Run: headless pygame with SDL's dummy video driver; simulated clock (each Clock.tick advances the game by its frame time, no real sleeping); random seed 0; keys injected as events and as key.get_pressed() state; no mouse input.
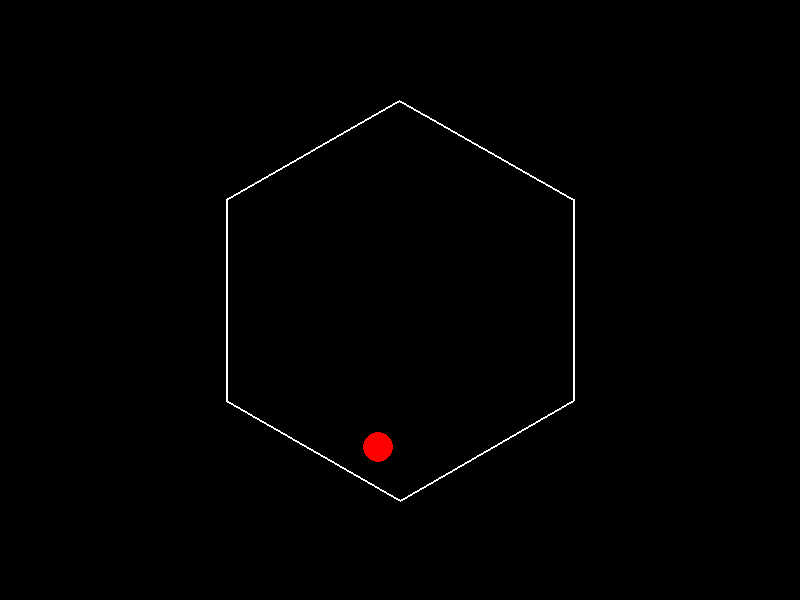
Frame 1 of 4 · flips 1–60 · no input
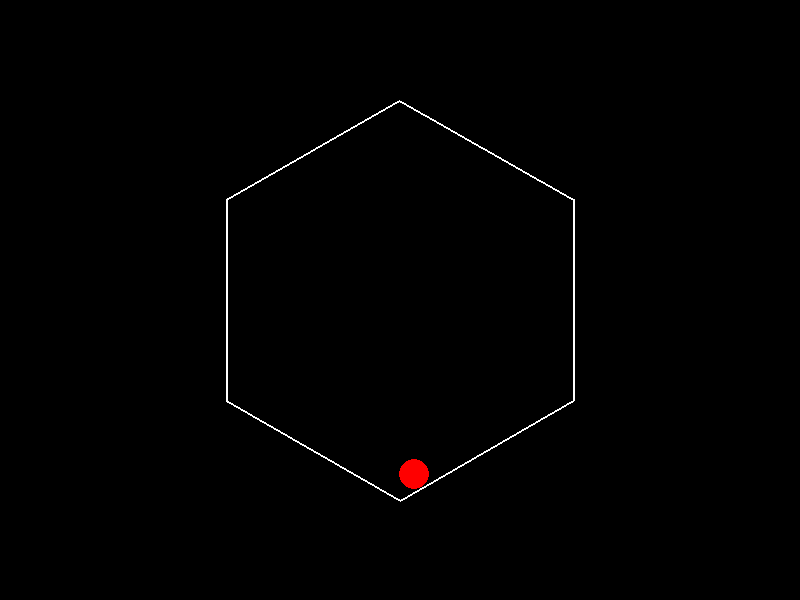
Frame 2 of 4 · flips 61–180 · tapped SPACE, RETURN · held RIGHT (→), D
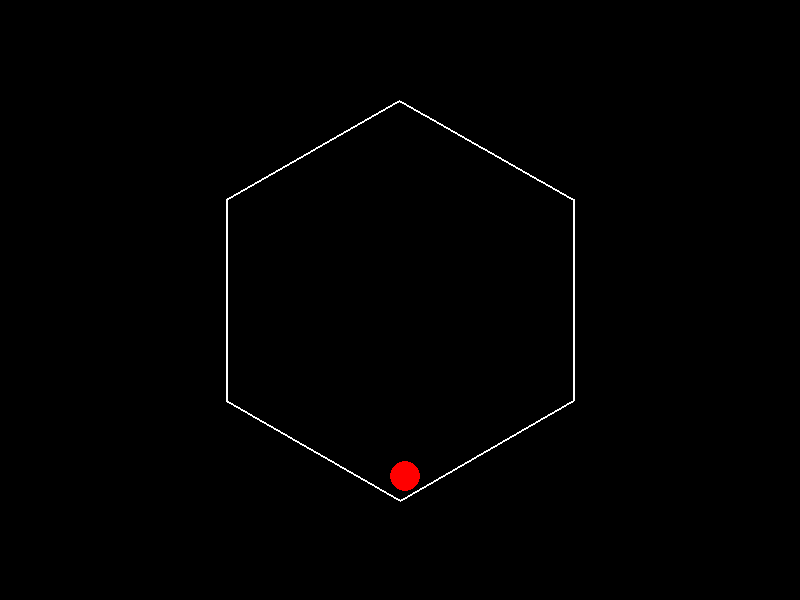
Frame 3 of 4 · flips 181–300 · held DOWN (↓), S
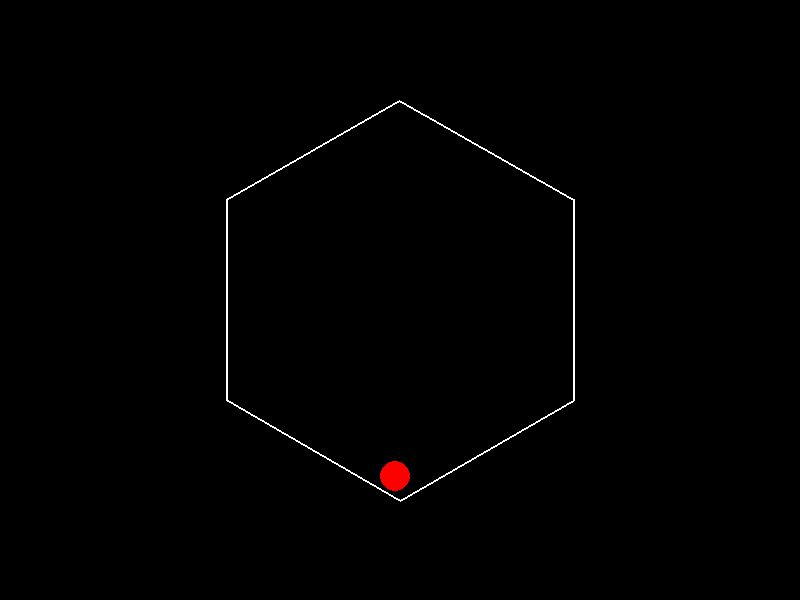
Frame 4 of 4 · flips 301–420 · held LEFT (←), A, UP (↑), W

The pygame program that drew these frames:

import pygame
import math
import sys
from pygame import Vector2

# Initialize Pygame
pygame.init()

# Constants
WIDTH = 800
HEIGHT = 600
FPS = 60
GRAVITY = 0.5
FRICTION = 0.98
BALL_RADIUS = 15
HEXAGON_RADIUS = 200
ROTATION_SPEED = 0.5  # degrees per frame

# Colors
WHITE = (255, 255, 255)
BLACK = (0, 0, 0)
RED = (255, 0, 0)

# Set up the display
screen = pygame.display.set_mode((WIDTH, HEIGHT))
pygame.display.set_caption("Bouncing Ball in Rotating Hexagon")
clock = pygame.time.Clock()

class Ball:
    def __init__(self):
        self.pos = Vector2(WIDTH // 2, HEIGHT // 2)
        self.vel = Vector2(5, 0)
        self.radius = BALL_RADIUS

    def update(self):
        # Apply gravity
        self.vel.y += GRAVITY
        
        # Apply friction
        self.vel *= FRICTION
        
        # Update position
        self.pos += self.vel

    def draw(self):
        pygame.draw.circle(screen, RED, (int(self.pos.x), int(self.pos.y)), self.radius)

class Hexagon:
    def __init__(self):
        self.center = Vector2(WIDTH // 2, HEIGHT // 2)
        self.radius = HEXAGON_RADIUS
        self.rotation = 0
        self.vertices = self.calculate_vertices()

    def calculate_vertices(self):
        vertices = []
        for i in range(6):
            angle = math.radians(self.rotation + i * 60)
            x = self.center.x + self.radius * math.cos(angle)
            y = self.center.y + self.radius * math.sin(angle)
            vertices.append(Vector2(x, y))
        return vertices

    def update(self):
        self.rotation += ROTATION_SPEED
        self.vertices = self.calculate_vertices()

    def draw(self):
        # Draw the hexagon
        vertices = [(int(v.x), int(v.y)) for v in self.vertices]
        pygame.draw.polygon(screen, WHITE, vertices, 2)

def check_collision(ball, hexagon):
    for i in range(6):
        # Get two consecutive vertices to form a line segment
        p1 = hexagon.vertices[i]
        p2 = hexagon.vertices[(i + 1) % 6]
        
        # Vector from p1 to p2
        wall = p2 - p1
        # Vector from p1 to ball
        to_ball = ball.pos - p1
        
        # Project ball's position onto the wall vector
        wall_length = wall.length()
        if wall_length == 0:
            continue
            
        wall_normalized = wall / wall_length
        projection_length = to_ball.dot(wall_normalized)
        
        # Find closest point on wall to ball
        if projection_length < 0:
            closest = Vector2(p1)
        elif projection_length > wall_length:
            closest = Vector2(p2)
        else:
            closest = p1 + wall_normalized * projection_length
        
        # Check if ball collides with the line segment
        distance = (ball.pos - closest).length()
        if distance < ball.radius:
            # Calculate normal vector
            normal = (ball.pos - closest).normalize()
            
            # Move ball out of collision
            ball.pos = closest + normal * ball.radius
            
            # Reflect velocity vector
            ball.vel = ball.vel.reflect(normal) * 0.8  # Add some energy loss

def main():
    ball = Ball()
    hexagon = Hexagon()

    while True:
        for event in pygame.event.get():
            if event.type == pygame.QUIT:
                pygame.quit()
                sys.exit()

        # Update
        ball.update()
        hexagon.update()
        check_collision(ball, hexagon)

        # Draw
        screen.fill(BLACK)
        hexagon.draw()
        ball.draw()
        
        # Update display
        pygame.display.flip()
        clock.tick(FPS)

if __name__ == "__main__":
    main()
